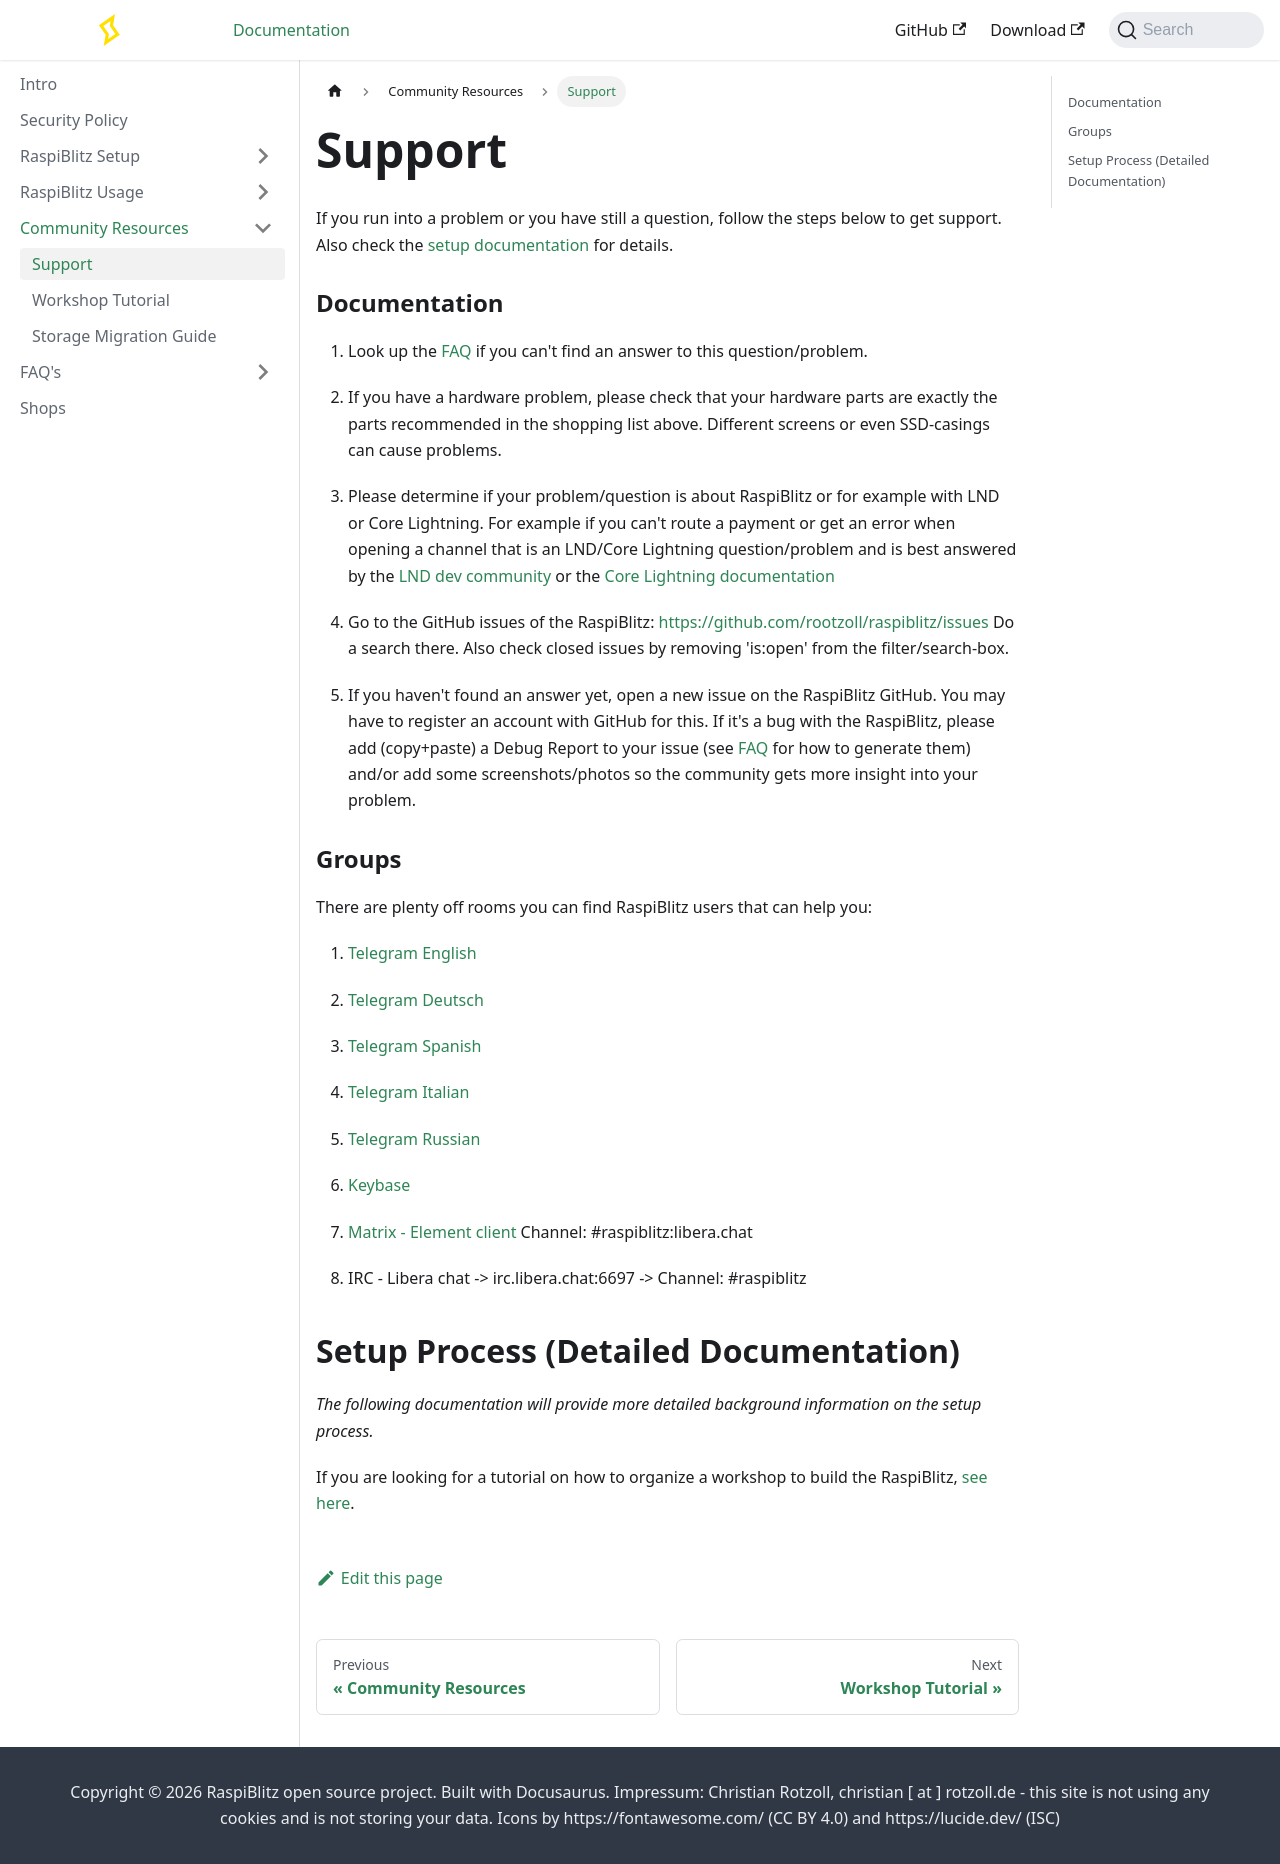

repository: raspiblitz/raspiblitz-docs · page: docs/community/support.html · generator: docusaurus

---
sidebar_position: 1
---

# Support

If you run into a problem or you have still a question, follow the steps below to get support.
Also check the [setup documentation](#setup-process-detailed-documentation) for details.

### Documentation

1. Look up the [FAQ](../faq/faq.md) if you can't find an answer to this question/problem.

2. If you have a hardware problem, please check that your hardware parts are exactly the parts recommended in the shopping list above. Different screens or even SSD-casings can cause problems.

3. Please determine if your problem/question is about RaspiBlitz or for example with LND or Core Lightning. For example if you can't route a payment or get an error when opening a channel that is an LND/Core Lightning question/problem and is best answered by the [LND dev community](https://dev.lightning.community) or the [Core Lightning documentation](https://lightning.readthedocs.io/)

4. Go to the GitHub issues of the RaspiBlitz: [https://github.com/rootzoll/raspiblitz/issues](https://github.com/rootzoll/raspiblitz/issues) Do a search there. Also check closed issues by removing 'is:open' from the filter/search-box.

5. If you haven't found an answer yet, open a new issue on the RaspiBlitz GitHub. You may have to register an account with GitHub for this. If it's a bug with the RaspiBlitz, please add (copy+paste) a Debug Report to your issue (see [FAQ](../faq/faq.md) for how to generate them) and/or add some screenshots/photos so the community gets more insight into your problem.

### Groups

There are plenty off rooms you can find RaspiBlitz users that can help you:

1. [Telegram English](https://t.me/raspiblitz)

2. [Telegram Deutsch](https://t.me/raspiblitz_DE)

3. [Telegram Spanish](https://t.me/raspiblitz_ES)

4. [Telegram Italian](https://t.me/raspiblitz_IT)

5. [Telegram Russian](https://t.me/raspiblitz_RU)

6. [Keybase](https://keybase.io/team/raspiblitz)

7. [Matrix - Element client](https://element.io/) Channel: #raspiblitz:libera.chat

8. IRC - Libera chat -> irc.libera.chat:6697 -> Channel: #raspiblitz

## Setup Process (Detailed Documentation)

_The following documentation will provide more detailed background information on the setup process._

If you are looking for a tutorial on how to organize a workshop to build the RaspiBlitz, [see here](./workshops.md).
